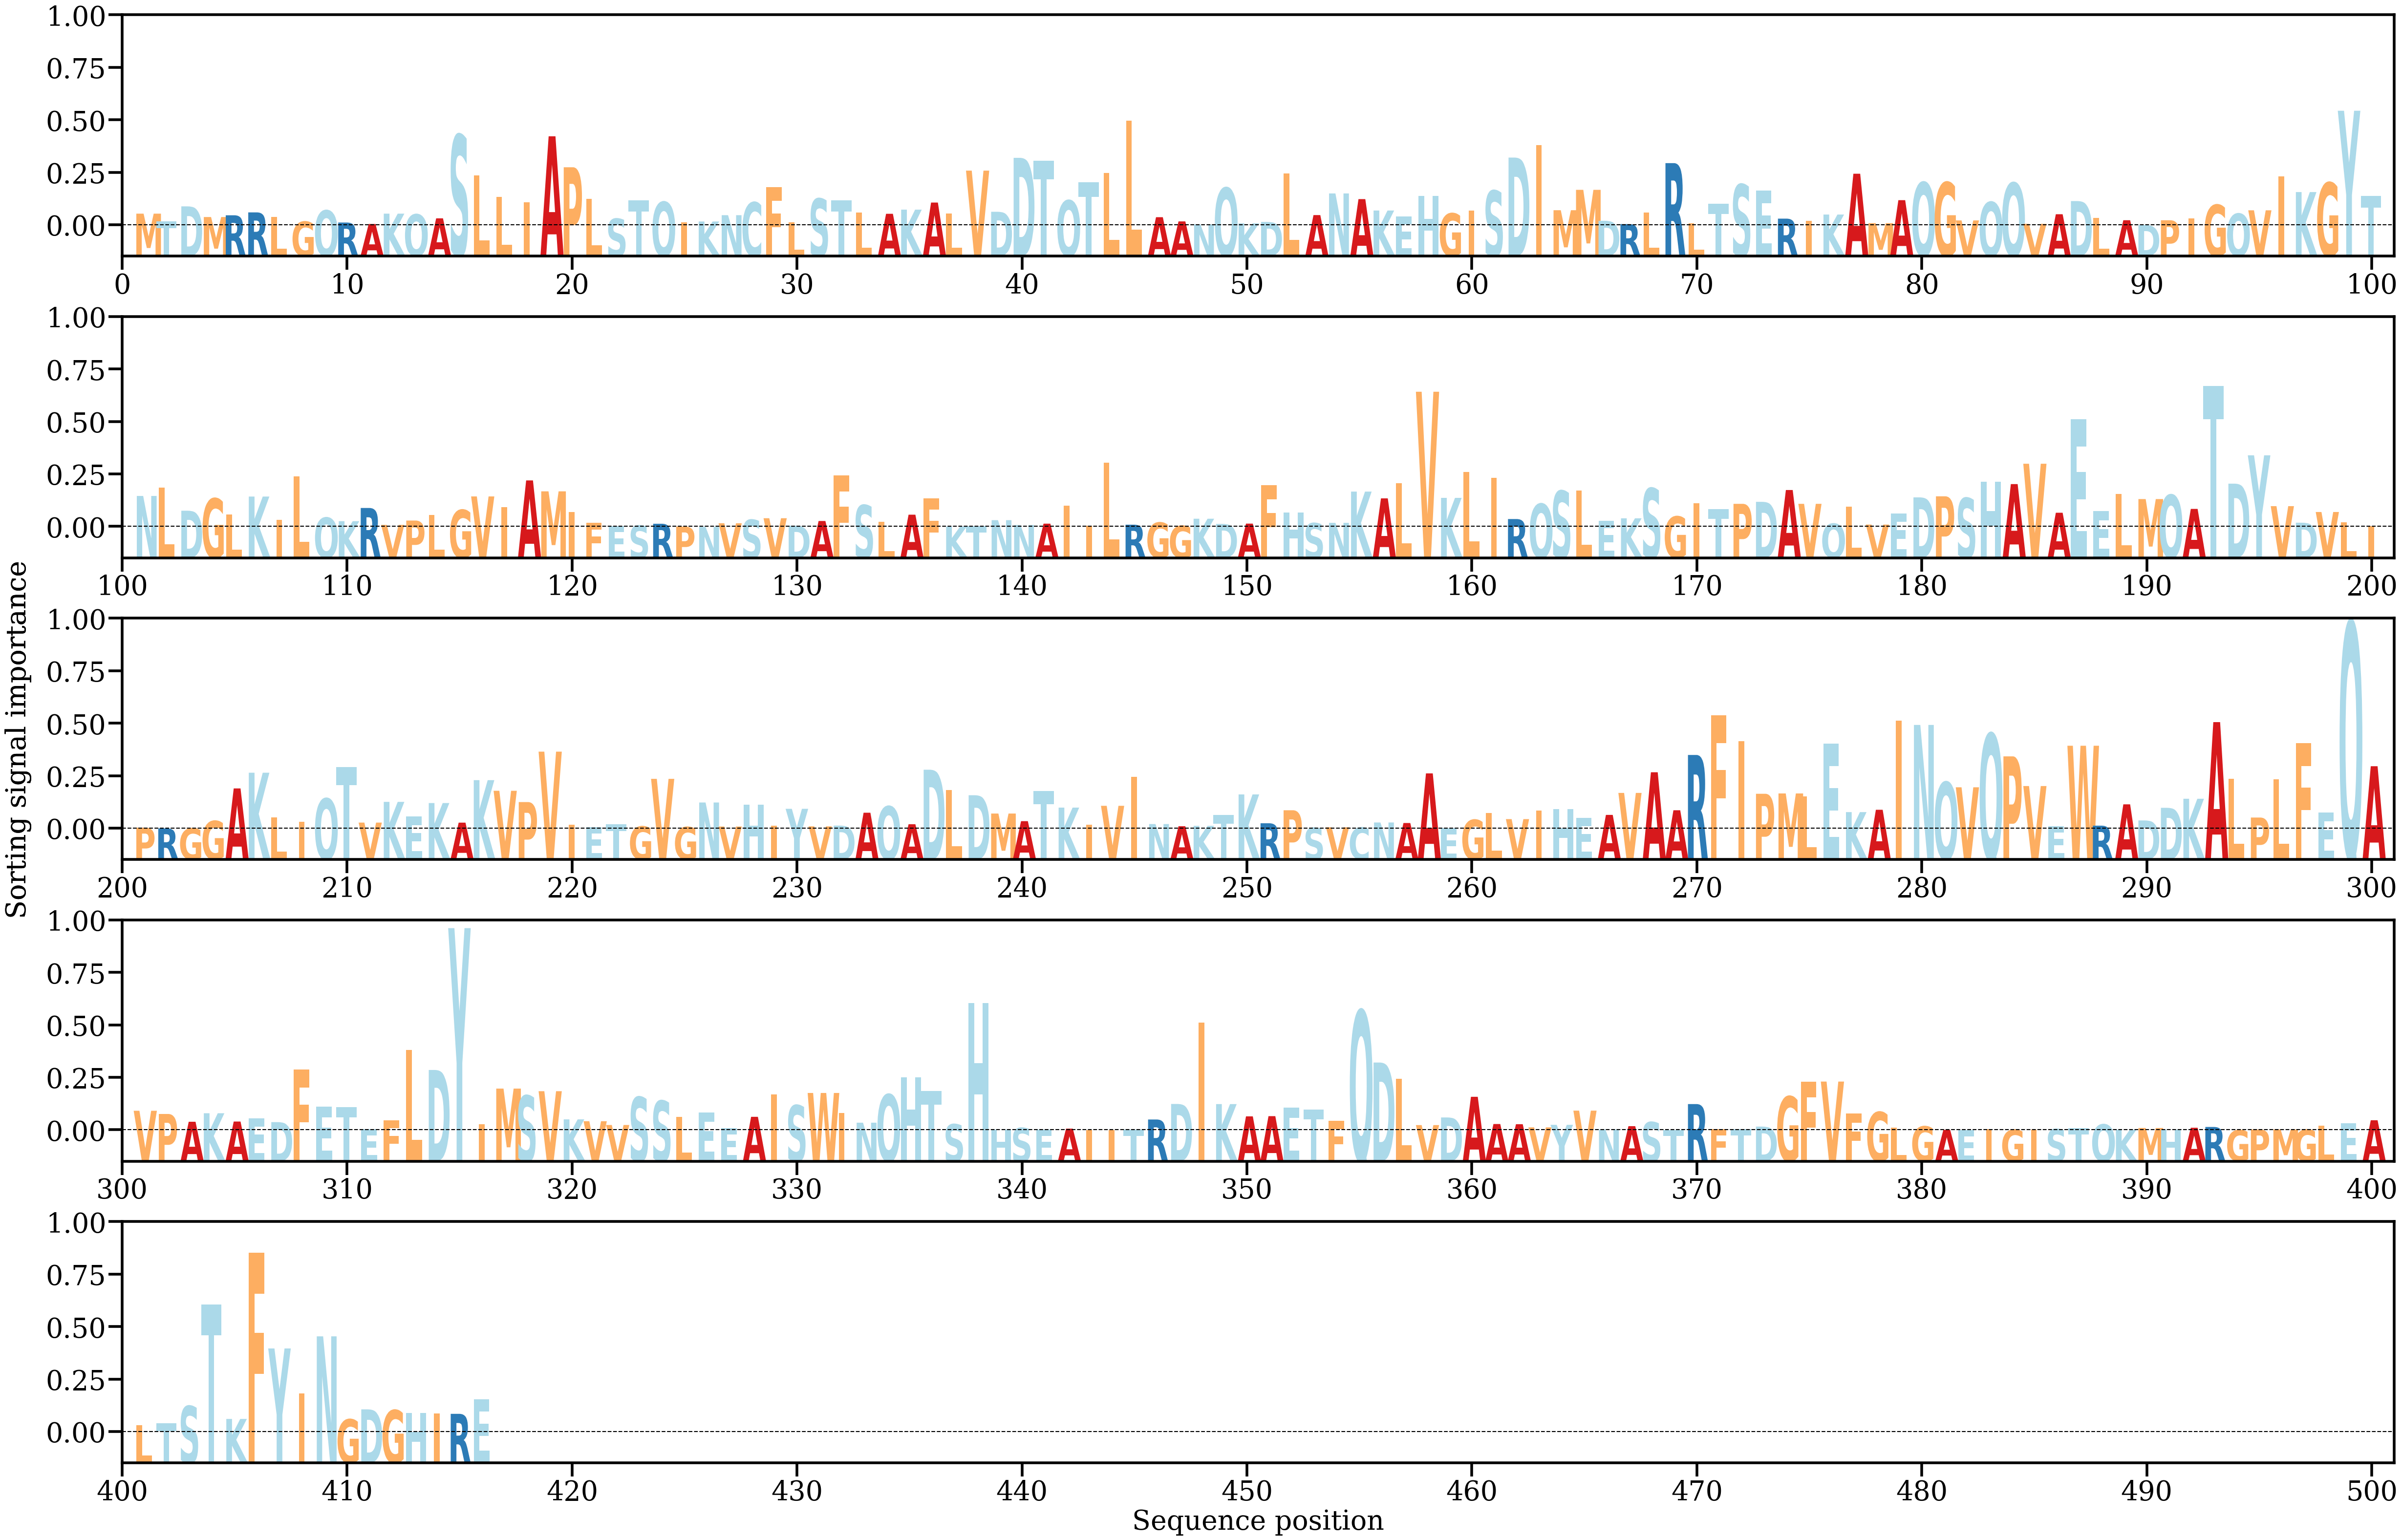

Source data for this figure (header and first rows):
AA, Alpha
M, [0.00110859]
T, [0.00038913]
D, [0.00178501]
M, [0.00079583]
R, [0.00095772]
R, [0.00122584]
L, [0.00080989]
G, [0.00036898]
Q, [0.00140902]
R, [0.00028669]
A, [0.00014941]
K, [0.00110849]
Q, [0.00104213]
A, [0.00067437]
S, [0.00840701]
L, [0.00463316]
L, [0.00268212]
I, [0.00218027]
A, [0.00828027]
P, [0.00540931]
L, [0.00248007]
S, [0.00064243]
T, [0.00233322]
Q, [0.0021974]
I, [0.00031552]
K, [0.00038284]
N, [0.00096751]
C, [0.00215807]
F, [0.00354948]
L, [0.00029091]
S, [0.00250082]
T, [0.00233254]
L, [0.00123062]
A, [0.00109599]
K, [0.00148158]
A, [0.00213794]
L, [0.00112647]
V, [0.00509685]
D, [0.00128301]
D, [0.00628468]
T, [0.00603151]
Q, [0.00233298]
T, [0.00400621]
L, [0.00489299]
L, [0.00974966]
A, [0.00078003]
A, [0.00039108]
N, [0.00011183]
Q, [0.00349934]
K, [0.00020831]
D, [0.00033918]
L, [0.00482147]
A, [0.00097593]
N, [0.00298289]
A, [0.00245702]
K, [0.00139901]
E, [0.00087021]
H, [0.0027574]
G, [0.00113344]
I, [0.00137737]
... 356 more rows
